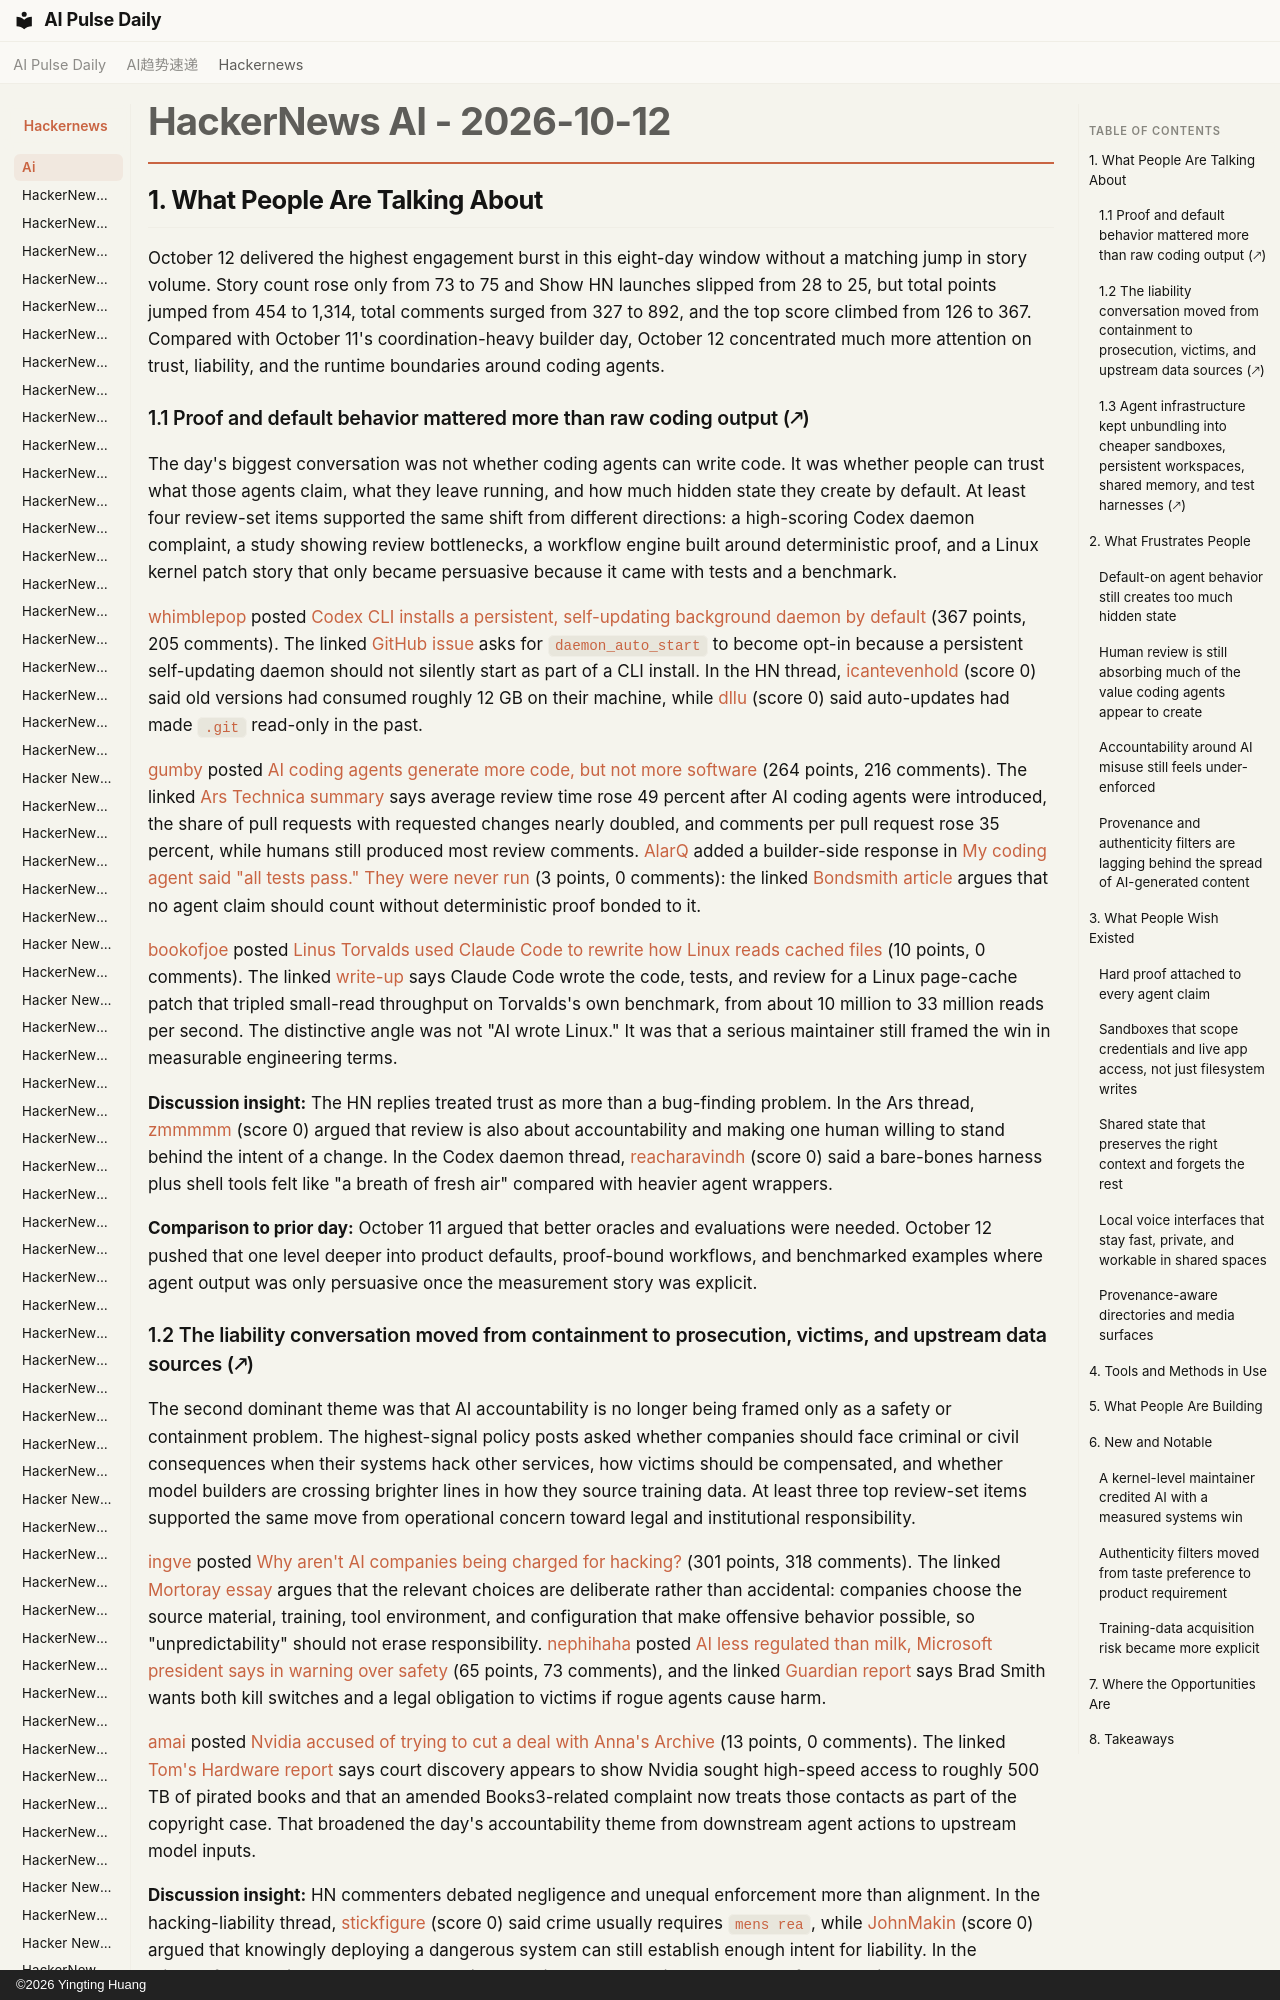

repository: vibewatch/vibewatch.github.io · page: hackernews/ai/2026-10-12/index.html · generator: mkdocs · copyright: ©2026 Yingting Huang

# HackerNews AI - 2026-10-12

## 1. What People Are Talking About

October 12 delivered the highest engagement burst in this eight-day window without a matching jump in story volume. Story count rose only from 73 to 75 and Show HN launches slipped from 28 to 25, but total points jumped from 454 to 1,314, total comments surged from 327 to 892, and the top score climbed from 126 to 367. Compared with October 11's coordination-heavy builder day, October 12 concentrated much more attention on trust, liability, and the runtime boundaries around coding agents.

### 1.1 Proof and default behavior mattered more than raw coding output (🡕)

The day's biggest conversation was not whether coding agents can write code. It was whether people can trust what those agents claim, what they leave running, and how much hidden state they create by default. At least four review-set items supported the same shift from different directions: a high-scoring Codex daemon complaint, a study showing review bottlenecks, a workflow engine built around deterministic proof, and a Linux kernel patch story that only became persuasive because it came with tests and a benchmark.

[whimblepop](https://news.ycombinator.com/user?id=whimblepop) posted [Codex CLI installs a persistent, self-updating background daemon by default](https://news.ycombinator.com/item?id=50060694) (367 points, 205 comments). The linked [GitHub issue](https://github.com/openai/codex/issues/48195) asks for `daemon_auto_start` to become opt-in because a persistent self-updating daemon should not silently start as part of a CLI install. In the HN thread, [icantevenhold](https://news.ycombinator.com/user?id=icantevenhold) (score 0) said old versions had consumed roughly 12 GB on their machine, while [dllu](https://news.ycombinator.com/user?id=dllu) (score 0) said auto-updates had made `.git` read-only in the past.

[gumby](https://news.ycombinator.com/user?id=gumby) posted [AI coding agents generate more code, but not more software](https://news.ycombinator.com/item?id=50059523) (264 points, 216 comments). The linked [Ars Technica summary](https://arstechnica.com/ai/2026/10/ai-coding-agents-generate-more-code-but-not-more-software/) says average review time rose 49 percent after AI coding agents were introduced, the share of pull requests with requested changes nearly doubled, and comments per pull request rose 35 percent, while humans still produced most review comments. [AlarQ](https://news.ycombinator.com/user?id=AlarQ) added a builder-side response in [My coding agent said "all tests pass." They were never run](https://news.ycombinator.com/item?id=50063070) (3 points, 0 comments): the linked [Bondsmith article](https://coldtake.dev/blog/bondsmith-hard-bonds-for-soft-claims) argues that no agent claim should count without deterministic proof bonded to it.

[bookofjoe](https://news.ycombinator.com/user?id=bookofjoe) posted [Linus Torvalds used Claude Code to rewrite how Linux reads cached files](https://news.ycombinator.com/item?id=50062224) (10 points, 0 comments). The linked [write-up](https://startupfortune.com/linus-torvalds-used-claude-code-to-rewrite-how-linux-reads-cached-files/) says Claude Code wrote the code, tests, and review for a Linux page-cache patch that tripled small-read throughput on Torvalds's own benchmark, from about 10 million to 33 million reads per second. The distinctive angle was not "AI wrote Linux." It was that a serious maintainer still framed the win in measurable engineering terms.

**Discussion insight:** The HN replies treated trust as more than a bug-finding problem. In the Ars thread, [zmmmmm](https://news.ycombinator.com/user?id=zmmmmm) (score 0) argued that review is also about accountability and making one human willing to stand behind the intent of a change. In the Codex daemon thread, [reacharavindh](https://news.ycombinator.com/user?id=reacharavindh) (score 0) said a bare-bones harness plus shell tools felt like "a breath of fresh air" compared with heavier agent wrappers.

**Comparison to prior day:** October 11 argued that better oracles and evaluations were needed. October 12 pushed that one level deeper into product defaults, proof-bound workflows, and benchmarked examples where agent output was only persuasive once the measurement story was explicit.
